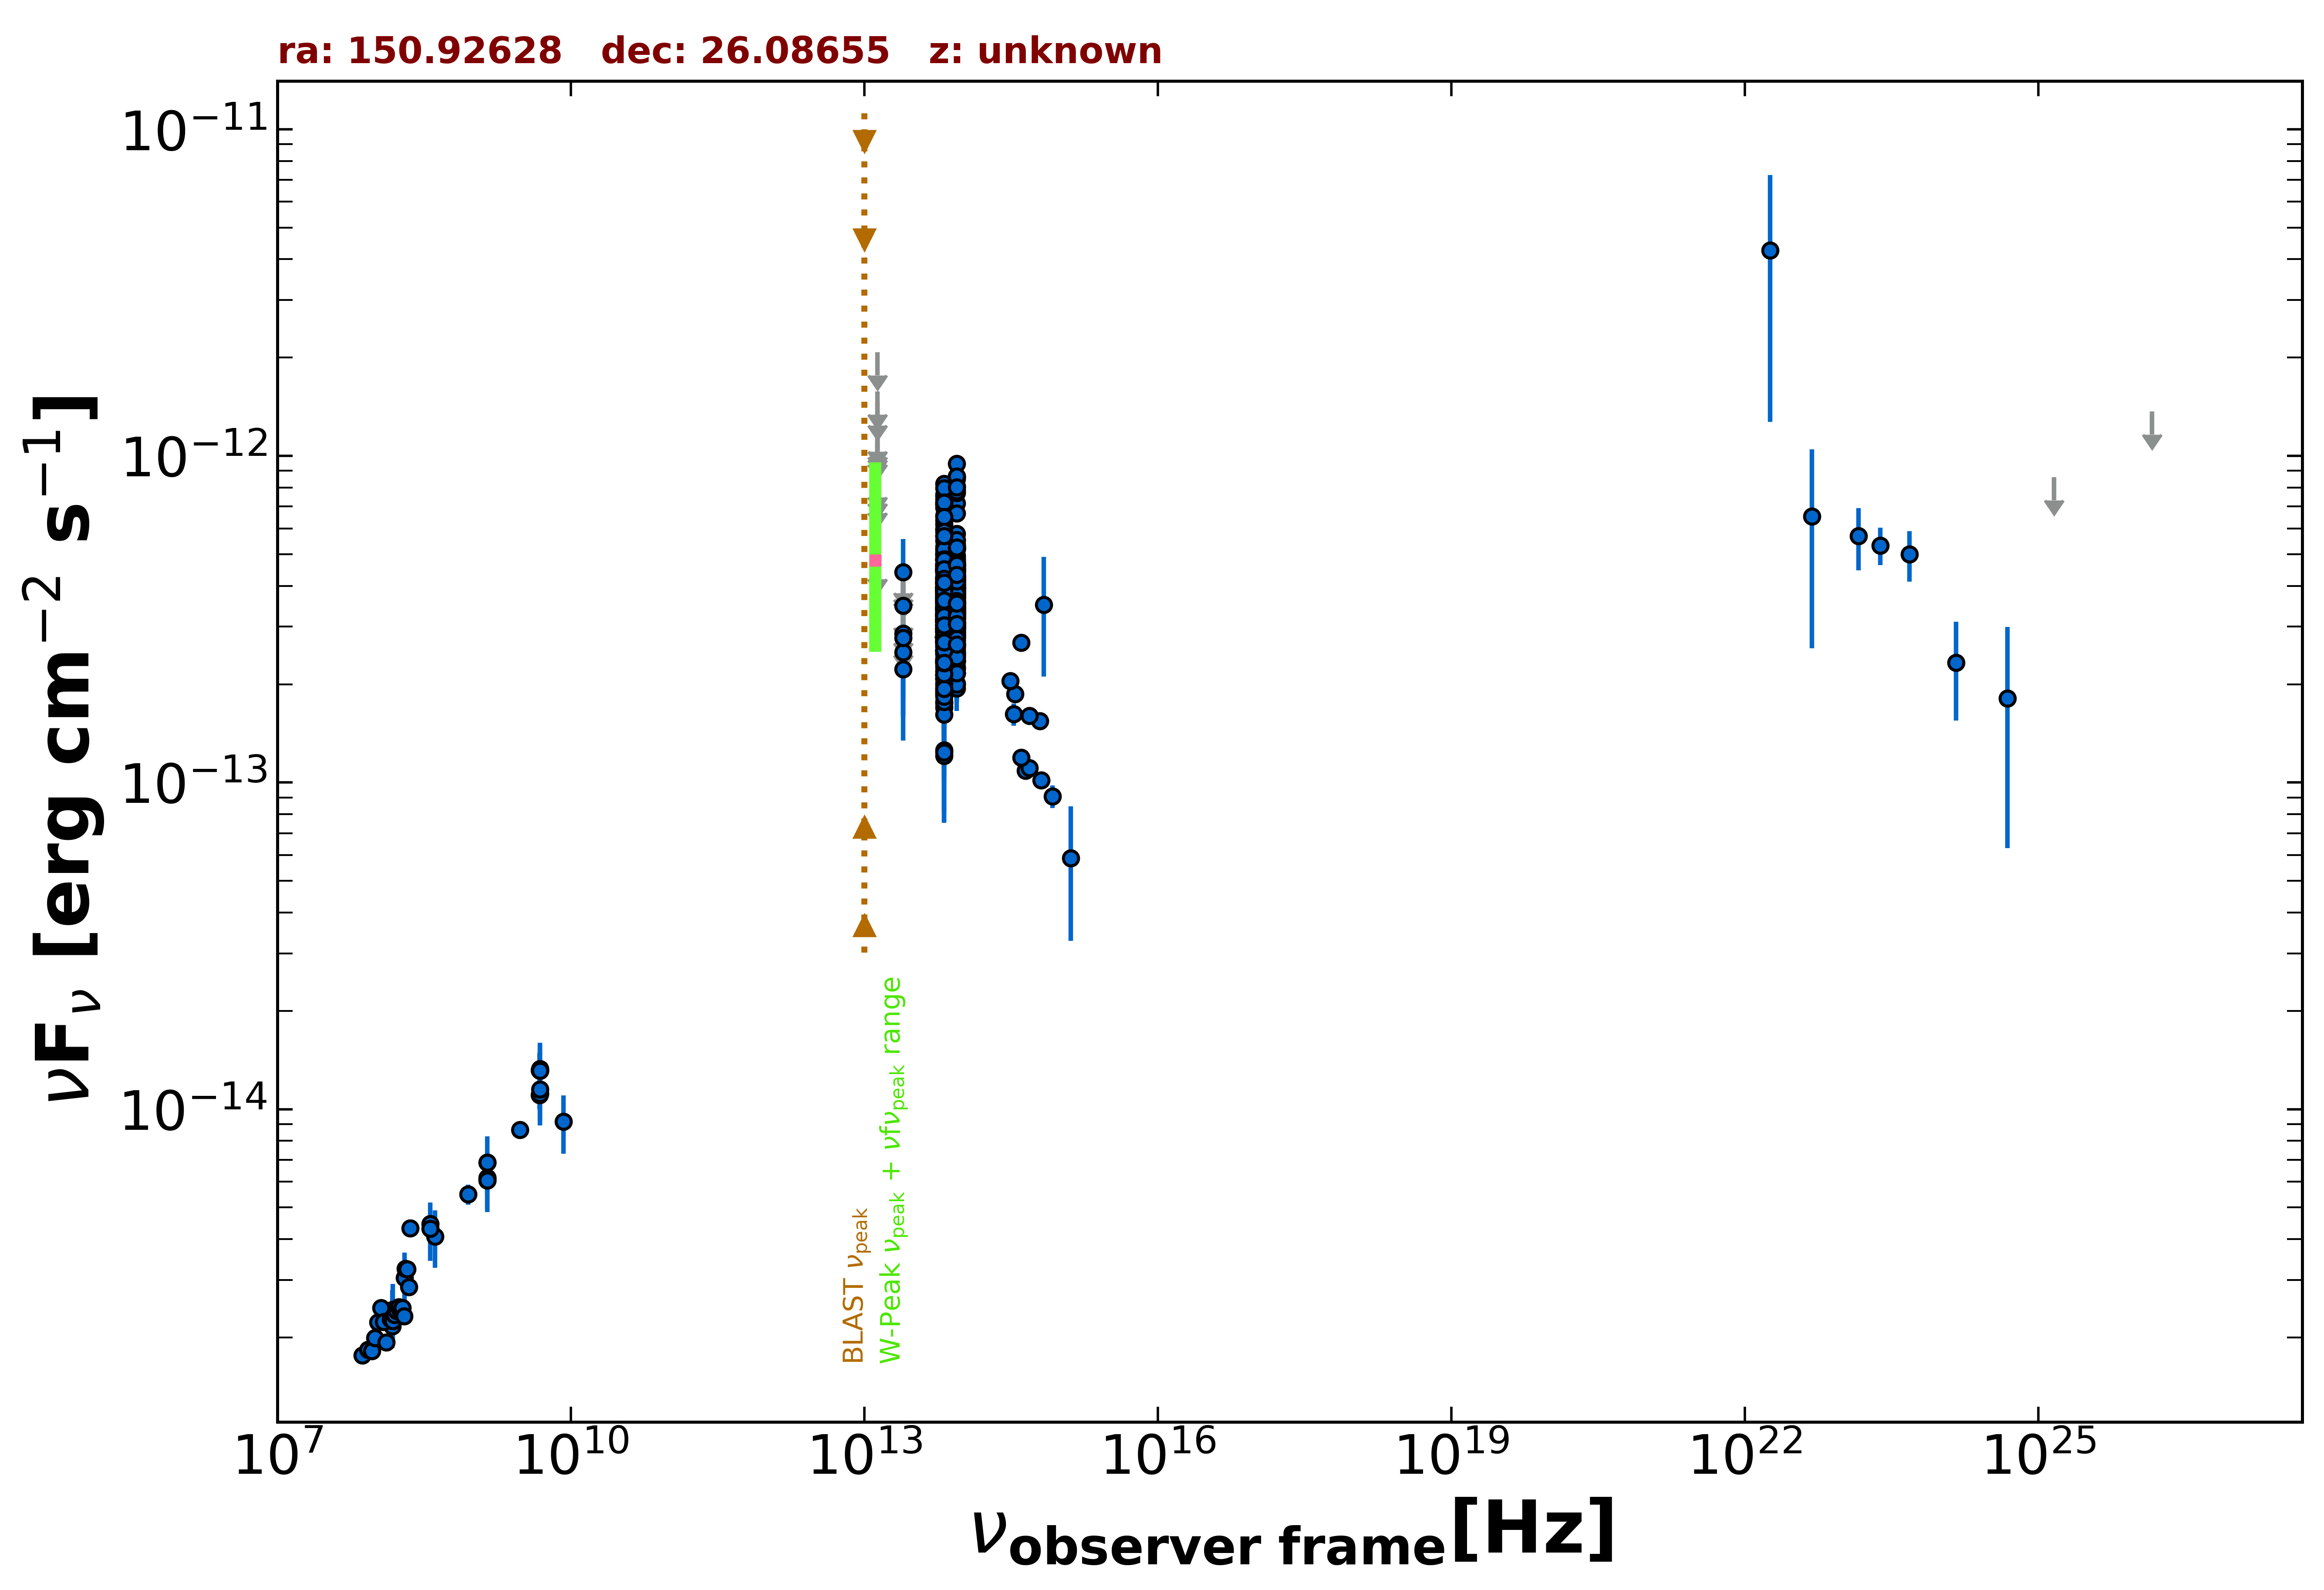

The table this chart was drawn from, first rows:
freq., flux, err_flux, MJD_start, MJD_end, flag, catalog, reference
1.400e+09, 6.052e-15, 2.000e-18, 55000, 55000, , FIRST, White et al. 1997  ApJ  475 479
1.400e+09, 6.156e-15, 1.850e-16, 55000, 55000, , NVSS, Condon et al. 1998  AJ  115  1693
8.870e+08, 5.483e-15, 3.885e-16, 55000, 55000, , RACS, Hale et al. 2021  PASA  38  e058
3.000e+09, 8.649e-15, 6.800e-17, 55000, 55000, , VLASSQL, Gordon et al. 2021  ApJS  255  30
1.500e+08, 2.166e-15, 2.165e-16, 55000, 55000, , TGSS150, Intema et al. 2017  A&A  598  A781
7.400e+07, 1.761e-15, 6.650e-17, 55000, 55000, , VLSSR, Lane et al. 2014  MNRAS  440 327
4.800e+09, 1.104e-14, 1.010e-15, 55000, 55000, , GB6, Gregory et al. 1996  ApJS  103  427
4.800e+09, 1.315e-14, 1.730e-15, 55000, 55000, , GB87, Gregory et al. 1992  VizieR  VIII/14/j20…
4.850e+09, 1.314e-14, 0.000e+00, 55000, 55000, , NORTH20, White and Becker  1992  ApJS  79  331
1.400e+09, 6.874e-15, 0.000e+00, 55000, 55000, , NORTH20, White and Becker  1992  ApJS  79  331
3.650e+08, 4.449e-15, 0.000e+00, 55000, 55000, , NORTH20, White and Becker  1992  ApJS  79  331
8.817e+13, 3.561e-13, 2.600e-15, 55000, 55000, , UNWISE, Schlafly et al. 2019  ApJS  240  30
6.517e+13, 3.319e-13, 3.850e-15, 55000, 55000, , UNWISE, Schlafly et al. 2019  ApJS  240  30
8.817e+13, 2.943e-13, 9.200e-15, 55000, 55000, , WISE, Wright et al. 2010  AJ  140  1868
6.517e+13, 2.530e-13, 1.050e-14, 55000, 55000, , WISE, Wright et al. 2010  AJ  140  1868
2.498e+13, 2.222e-13, 4.070e-14, 55000, 55000, , WISE, Wright et al. 2010  AJ  140  1868
1.363e+13, 4.934e-13, 0.000e+00, 55000, 55000, UL, WISE, Wright et al. 2010  AJ  140  1868
8.817e+13, 3.941e-13, 2.655e-14, 56791, 56791, , NEOWISE, Mainzer et al. 2014  ApJ  792  30
6.517e+13, 4.118e-13, 4.100e-14, 56791, 56791, , NEOWISE, Mainzer et al. 2014  ApJ  792  30
8.817e+13, 4.422e-13, 2.770e-14, 56790, 56790, , NEOWISE, Mainzer et al. 2014  ApJ  792  30
6.517e+13, 3.663e-13, 4.260e-14, 56790, 56790, , NEOWISE, Mainzer et al. 2014  ApJ  792  30
8.817e+13, 4.181e-13, 2.815e-14, 56790, 56790, , NEOWISE, Mainzer et al. 2014  ApJ  792  30
6.517e+13, 3.911e-13, 4.370e-14, 56790, 56790, , NEOWISE, Mainzer et al. 2014  ApJ  792  30
8.817e+13, 3.733e-13, 2.615e-14, 56790, 56790, , NEOWISE, Mainzer et al. 2014  ApJ  792  30
6.517e+13, 3.846e-13, 5.080e-14, 56790, 56790, , NEOWISE, Mainzer et al. 2014  ApJ  792  30
8.817e+13, 3.809e-13, 2.700e-14, 56790, 56790, , NEOWISE, Mainzer et al. 2014  ApJ  792  30
6.517e+13, 3.825e-13, 3.990e-14, 56790, 56790, , NEOWISE, Mainzer et al. 2014  ApJ  792  30
8.817e+13, 4.274e-13, 2.720e-14, 56790, 56790, , NEOWISE, Mainzer et al. 2014  ApJ  792  30
6.517e+13, 4.183e-13, 4.520e-14, 56790, 56790, , NEOWISE, Mainzer et al. 2014  ApJ  792  30
8.817e+13, 3.099e-13, 3.750e-14, 56791, 56791, , NEOWISE, Mainzer et al. 2014  ApJ  792  30
6.517e+13, 3.808e-13, 3.760e-14, 56791, 56791, , NEOWISE, Mainzer et al. 2014  ApJ  792  30
8.817e+13, 3.709e-13, 2.870e-14, 56790, 56790, , NEOWISE, Mainzer et al. 2014  ApJ  792  30
6.517e+13, 2.479e-13, 4.615e-14, 56790, 56790, , NEOWISE, Mainzer et al. 2014  ApJ  792  30
8.817e+13, 4.665e-13, 2.710e-14, 56790, 56790, , NEOWISE, Mainzer et al. 2014  ApJ  792  30
6.517e+13, 1.960e-13, 4.865e-14, 56790, 56790, , NEOWISE, Mainzer et al. 2014  ApJ  792  30
8.817e+13, 4.635e-13, 4.190e-14, 56790, 56790, , NEOWISE, Mainzer et al. 2014  ApJ  792  30
6.517e+13, 3.158e-13, 4.110e-14, 56790, 56790, , NEOWISE, Mainzer et al. 2014  ApJ  792  30
8.817e+13, 3.651e-13, 2.895e-14, 56791, 56791, , NEOWISE, Mainzer et al. 2014  ApJ  792  30
6.517e+13, 3.112e-13, 3.905e-14, 56791, 56791, , NEOWISE, Mainzer et al. 2014  ApJ  792  30
8.817e+13, 3.108e-13, 2.640e-14, 56791, 56791, , NEOWISE, Mainzer et al. 2014  ApJ  792  30
6.517e+13, 3.663e-13, 4.840e-14, 56791, 56791, , NEOWISE, Mainzer et al. 2014  ApJ  792  30
8.817e+13, 3.519e-13, 3.210e-14, 57343, 57343, , NEOWISE, Mainzer et al. 2014  ApJ  792  30
6.517e+13, 4.256e-13, 5.500e-14, 57343, 57343, , NEOWISE, Mainzer et al. 2014  ApJ  792  30
8.817e+13, 3.967e-13, 2.885e-14, 57343, 57343, , NEOWISE, Mainzer et al. 2014  ApJ  792  30
6.517e+13, 4.441e-13, 4.095e-14, 57343, 57343, , NEOWISE, Mainzer et al. 2014  ApJ  792  30
8.817e+13, 3.568e-13, 4.050e-14, 57343, 57343, , NEOWISE, Mainzer et al. 2014  ApJ  792  30
6.517e+13, 3.811e-13, 3.620e-14, 57343, 57343, , NEOWISE, Mainzer et al. 2014  ApJ  792  30
8.817e+13, 3.873e-13, 2.930e-14, 57343, 57343, , NEOWISE, Mainzer et al. 2014  ApJ  792  30
6.517e+13, 4.125e-13, 5.030e-14, 57343, 57343, , NEOWISE, Mainzer et al. 2014  ApJ  792  30
8.817e+13, 4.135e-13, 2.780e-14, 57343, 57343, , NEOWISE, Mainzer et al. 2014  ApJ  792  30
6.517e+13, 3.441e-13, 4.290e-14, 57343, 57343, , NEOWISE, Mainzer et al. 2014  ApJ  792  30
8.817e+13, 3.792e-13, 2.935e-14, 57343, 57343, , NEOWISE, Mainzer et al. 2014  ApJ  792  30
6.517e+13, 4.469e-13, 4.205e-14, 57343, 57343, , NEOWISE, Mainzer et al. 2014  ApJ  792  30
8.817e+13, 3.588e-13, 2.680e-14, 57343, 57343, , NEOWISE, Mainzer et al. 2014  ApJ  792  30
6.517e+13, 3.277e-13, 4.145e-14, 57343, 57343, , NEOWISE, Mainzer et al. 2014  ApJ  792  30
8.817e+13, 3.982e-13, 3.380e-14, 57343, 57343, , NEOWISE, Mainzer et al. 2014  ApJ  792  30
6.517e+13, 5.006e-13, 4.710e-14, 57343, 57343, , NEOWISE, Mainzer et al. 2014  ApJ  792  30
8.817e+13, 4.219e-13, 3.035e-14, 57343, 57343, , NEOWISE, Mainzer et al. 2014  ApJ  792  30
6.517e+13, 3.518e-13, 3.960e-14, 57343, 57343, , NEOWISE, Mainzer et al. 2014  ApJ  792  30
8.817e+13, 4.678e-13, 2.975e-14, 57707, 57707, , NEOWISE, Mainzer et al. 2014  ApJ  792  30
... 569 more rows
